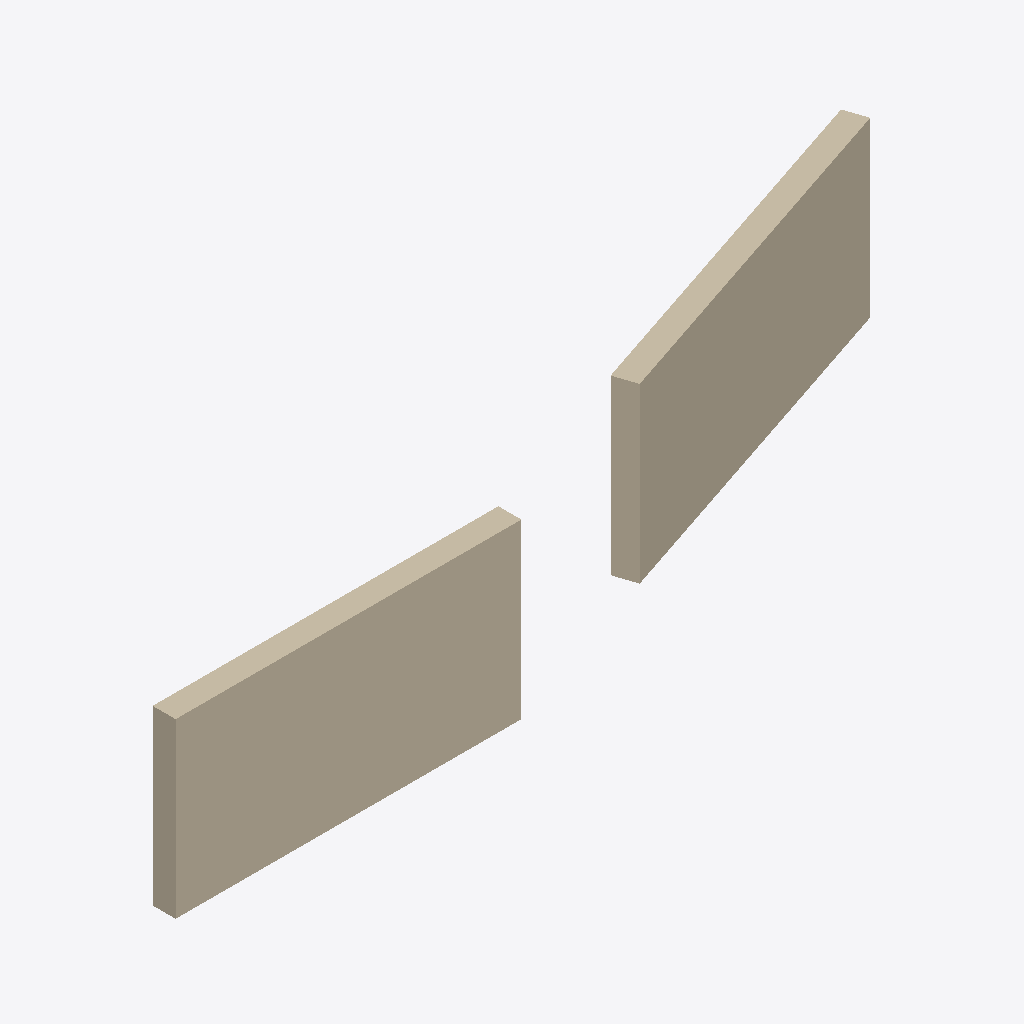
Isometric view of an IFC building model (IFC-SPF (STEP), schema IFC4, length unit metre), seen from the south-west, elements coloured by IFC class: 2 walls (beige).
Extent 14.1 m × 2.4 m × 4.0 m (x, y, z). Elements (2): 2 IfcWall.

HEADER;
FILE_DESCRIPTION(('ViewDefinition[ReferenceView_V1.2]'),'2;1');
FILE_NAME('straight_walls.ifc','2025-11-28T13:39:46-05:00',('Leeable Partee'),('Architects Without Ballpens'),'IfcOpenShell 0.8.4','IfcOpenShell - IfcOpenShell - 0.8.4','none');
FILE_SCHEMA(('IFC4'));
ENDSEC;
DATA;
#9=IFCPROJECT('0bDptJwWb06hz3MEK33_3B',#8,'My Project',$,$,$,$,(#14),#34);
#36=IFCSITE('3JKsgo6$PDfQww3I7elB7I',#35,'Site-01',$,$,#43,$,$,$,$,$,$,$,$);
#86=IFCWALL('39DJf0pF15GeadhUKDP7Lt',#85,'Wall-01',$,$,#112,#105,$,.NOTDEFINED.);
#114=IFCWALL('05UdfkT8fAmfuUAkjrNQJG',#113,'Wall-01',$,$,#136,#131,$,.NOTDEFINED.);
ENDSEC;
